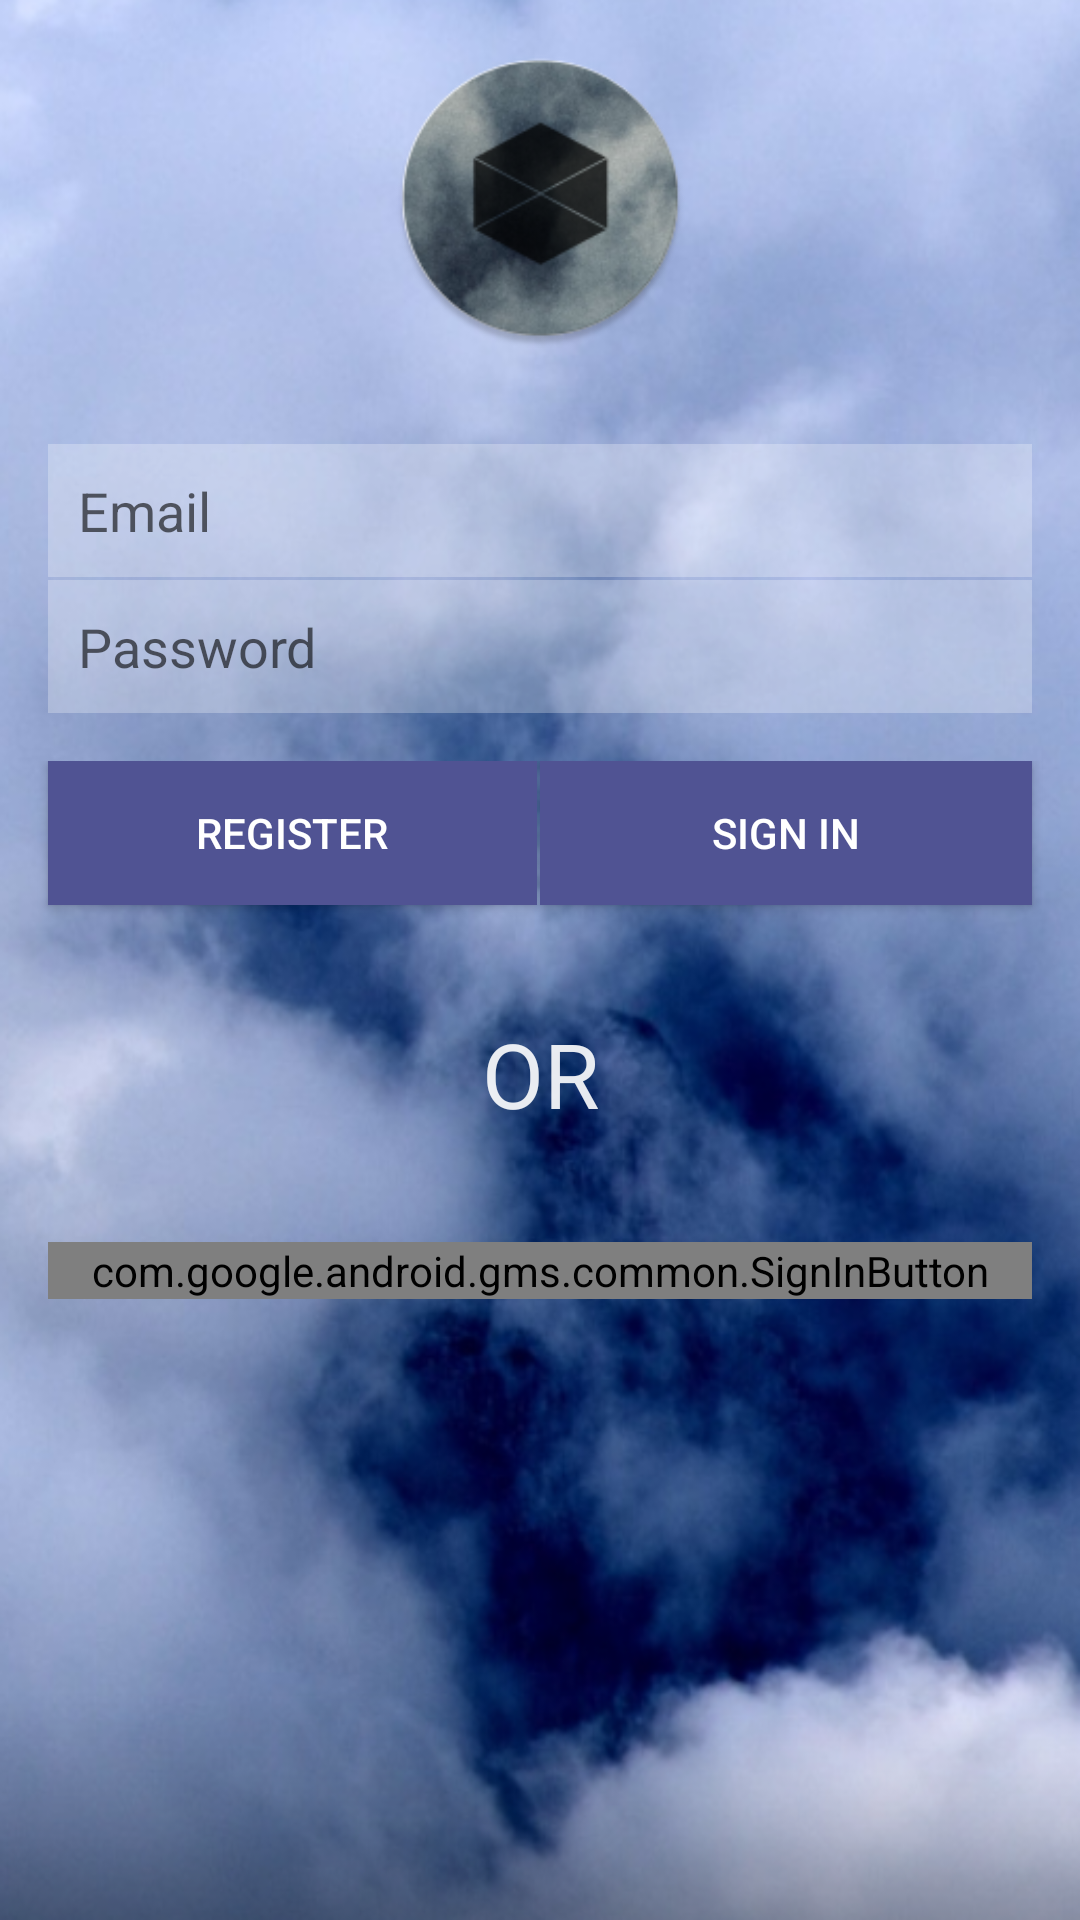

The Android layout XML behind this screen, and the referenced resources:
<!-- AndroidManifest.xml: application theme AppTheme -->
<!-- res/layout/activity_sigin.xml -->
<FrameLayout xmlns:android="http://schemas.android.com/apk/res/android"
    xmlns:app="http://schemas.android.com/apk/res-auto"
    xmlns:tools="http://schemas.android.com/tools"
    android:layout_width="match_parent"
    android:layout_height="match_parent"
    android:background="@drawable/testlist"
    tools:context="com.nemboru.nemboru.proto2.sigin">

    

    
    <FrameLayout
        android:layout_width="match_parent"
        android:layout_height="match_parent"
        android:fitsSystemWindows="true">

        <LinearLayout
            android:id="@+id/fullscreen_content_controls"
            style="?metaButtonBarStyle"
            android:layout_width="match_parent"
            android:layout_height="match_parent"
            android:layout_gravity="bottom|center_horizontal"
            android:orientation="vertical"
            tools:ignore="UselessParent"
            android:gravity="center_horizontal">

            <ImageView
                android:layout_width="match_parent"
                app:srcCompat="@mipmap/ic_launcher"
                android:src="@mipmap/ic_launcher"
                android:layout_height="100dp"
                android:layout_margin="16dp" />

            <EditText
                android:layout_width="match_parent"
                android:layout_height="wrap_content"
                android:inputType="textEmailAddress"
                android:ems="10"
                android:background="#44ffffff"
                android:layout_marginTop="16dp"
                android:layout_marginLeft="16dp"
                android:padding="10dp"
                android:layout_marginRight="16dp"
                android:layout_marginBottom="0dp"
                android:id="@+id/emailsigin"
                android:hint="Email" />

            <EditText
                android:layout_width="match_parent"
                android:layout_height="wrap_content"
                android:inputType="textPassword"
                android:background="#44ffffff"
                android:layout_marginTop="1dp"
                android:layout_marginLeft="16dp"
                android:padding="10dp"
                android:layout_marginRight="16dp"
                android:layout_marginBottom="16dp"
                android:ems="10"
                android:id="@+id/passwordsigin"
                android:hint="Password" />

            <LinearLayout
                android:orientation="horizontal"
                android:layout_width="match_parent"
                android:layout_height="wrap_content">

                <Button
                    android:text="Register"
                    android:layout_width="match_parent"
                    android:layout_height="wrap_content"
                    android:layout_marginTop="0dp"
                    android:layout_marginLeft="16dp"
                    android:padding="10dp"
                    android:layout_marginRight="1dp"
                    android:layout_marginBottom="16dp"
                    android:id="@+id/buttonsiginregister"
                    android:background="@color/colorAccent"
                    android:textColor="@color/text"
                    android:layout_weight="1" />

                <Button
                    android:text="Sign in"
                    android:layout_width="match_parent"
                    android:layout_height="wrap_content"
                    android:layout_marginTop="0dp"
                    android:layout_marginLeft="0dp"
                    android:padding="10dp"
                    android:layout_marginRight="16dp"
                    android:layout_marginBottom="1dp"
                    android:id="@+id/buttonsigin"
                    android:background="@color/colorAccent"
                    android:textColor="@color/text"
                    android:layout_weight="1" />
            </LinearLayout>

            <TextView
                android:text="OR"
                android:layout_width="match_parent"
                android:layout_height="wrap_content"
                android:id="@+id/textView3"
                android:padding="20dp"
                android:textSize="30dp"
                android:textColor="#e6ffffff"
                android:gravity="center" />

            <com.google.android.gms.common.SignInButton
                android:id="@+id/sign_in_button"
                android:layout_width="match_parent"
                android:layout_margin="16dp"
                android:layout_height="wrap_content" >

            </com.google.android.gms.common.SignInButton>

        </LinearLayout>

    </FrameLayout>

</FrameLayout>
<!-- resources referenced by this layout -->
<resources>
  <color name="colorAccent">#505393</color>
  <color name="text">#ffffff</color>
  <!-- drawable testlist: png bitmap (drawable, 320619 bytes) -->
  <!-- mipmap ic_launcher: png bitmap (mipmap-hdpi, 990 bytes) -->
  <style name="AppTheme" parent="Theme.AppCompat.Light.NoActionBar">
          
          
          <item name="colorPrimary">@color/colorPrimary</item>
          
          <item name="colorPrimaryDark">@color/colorPrimaryDark</item>
          
          <item name="colorAccent">@color/colorAccent</item>
          <item name="android:windowActivityTransitions">true</item>
  
  
  
  
      </style>
  <color name="colorPrimary">#3e4c59</color>
  <color name="colorPrimaryDark">#2e3842</color>
</resources>
